Run: headless pygame with SDL's dummy video driver; simulated clock (each Clock.tick advances the game by its frame time, no real sleeping); random seed 0; keys injected as events and as key.get_pressed() state; no mouse input.
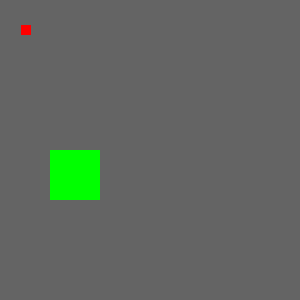
Frame 1 of 4 · flips 1–60 · no input
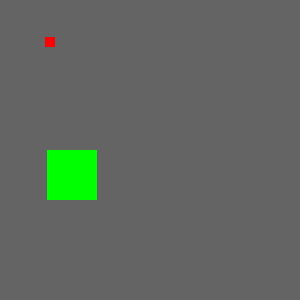
Frame 2 of 4 · flips 61–180 · tapped SPACE, RETURN · held RIGHT (→), D
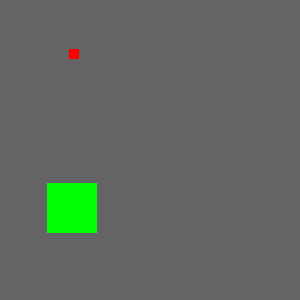
Frame 3 of 4 · flips 181–300 · held DOWN (↓), S
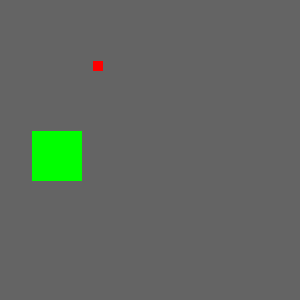
Frame 4 of 4 · flips 301–420 · held LEFT (←), A, UP (↑), W

The pygame program that drew these frames:

import pygame
import time

pygame.init()


screen = pygame.display.set_mode((300,300))

# state variables
x = 50      # box x position
y = 150      # box y position
vx = 0
vy = 0

q2x = 10
q2y = 20
q2vx = 0.2
q2vy = 0.1
q2_is_inside_box = False
score = 0

def is_point_inside_box(x,y,w,h,px,py):
  if  (x + w > px > x) and (y + h > py > y):
    return True
  else:
    return False



while True:

  # render
  pygame.draw.rect(screen, (100,100,100),   (0,0,300,300))  
  pygame.draw.rect(screen, (0,255,0),   (x,y,50,50))
  if q2_is_inside_box:
    pygame.draw.rect(screen, (0,0,255),   (q2x,q2y,10,10))
  else:
    pygame.draw.rect(screen, (255,0,0),   (q2x,q2y,10,10))


  
  pygame.display.flip() # draw everything
  time.sleep(0.02)

  # linear motion
  x = x + vx
  y = y + vy

  q2x = q2x + q2vx
  q2y = q2y + q2vy

  # friction
  #vx = vx*0.98
  #vy = vy*0.98
  
  # vy = vy + 0.3

  # spring in the center
  pygame.event.get()
  keys = pygame.key.get_pressed()
  if keys[pygame.K_UP]:
    vy = vy - 0.1
  if keys[pygame.K_DOWN]:
    vy = vy + 0.1
  if keys[pygame.K_LEFT]:
    vx = vx - 0.1
  if keys[pygame.K_RIGHT]:
    vx = vx + 0.1
    
  

  # se l'oggetto sta uscendo dal mondo: esegui vx = -vx
  if x + 50 > 300:
    vx = -vx

  if x < 0:
    vx = -vx

  if y + 50 > 300:
    vy = -vy

  if y < 0:
    vy = -vy

  if q2x > 300:
    q2x = 0
  if q2y > 300:
    q2y = 0

  if is_point_inside_box(x,y,50,50,
                        q2x, q2y) and \
     is_point_inside_box(x,y,50,50,
                        q2x+10, q2y+10):
    q2_is_inside_box = True
                          
  else:
    q2_is_inside_box = False

if keys[pygame.K_SPACE]:
  if q2_is_inside_box == True:
    q2x = 10000
    q2y = 10000
    score = score + 1
